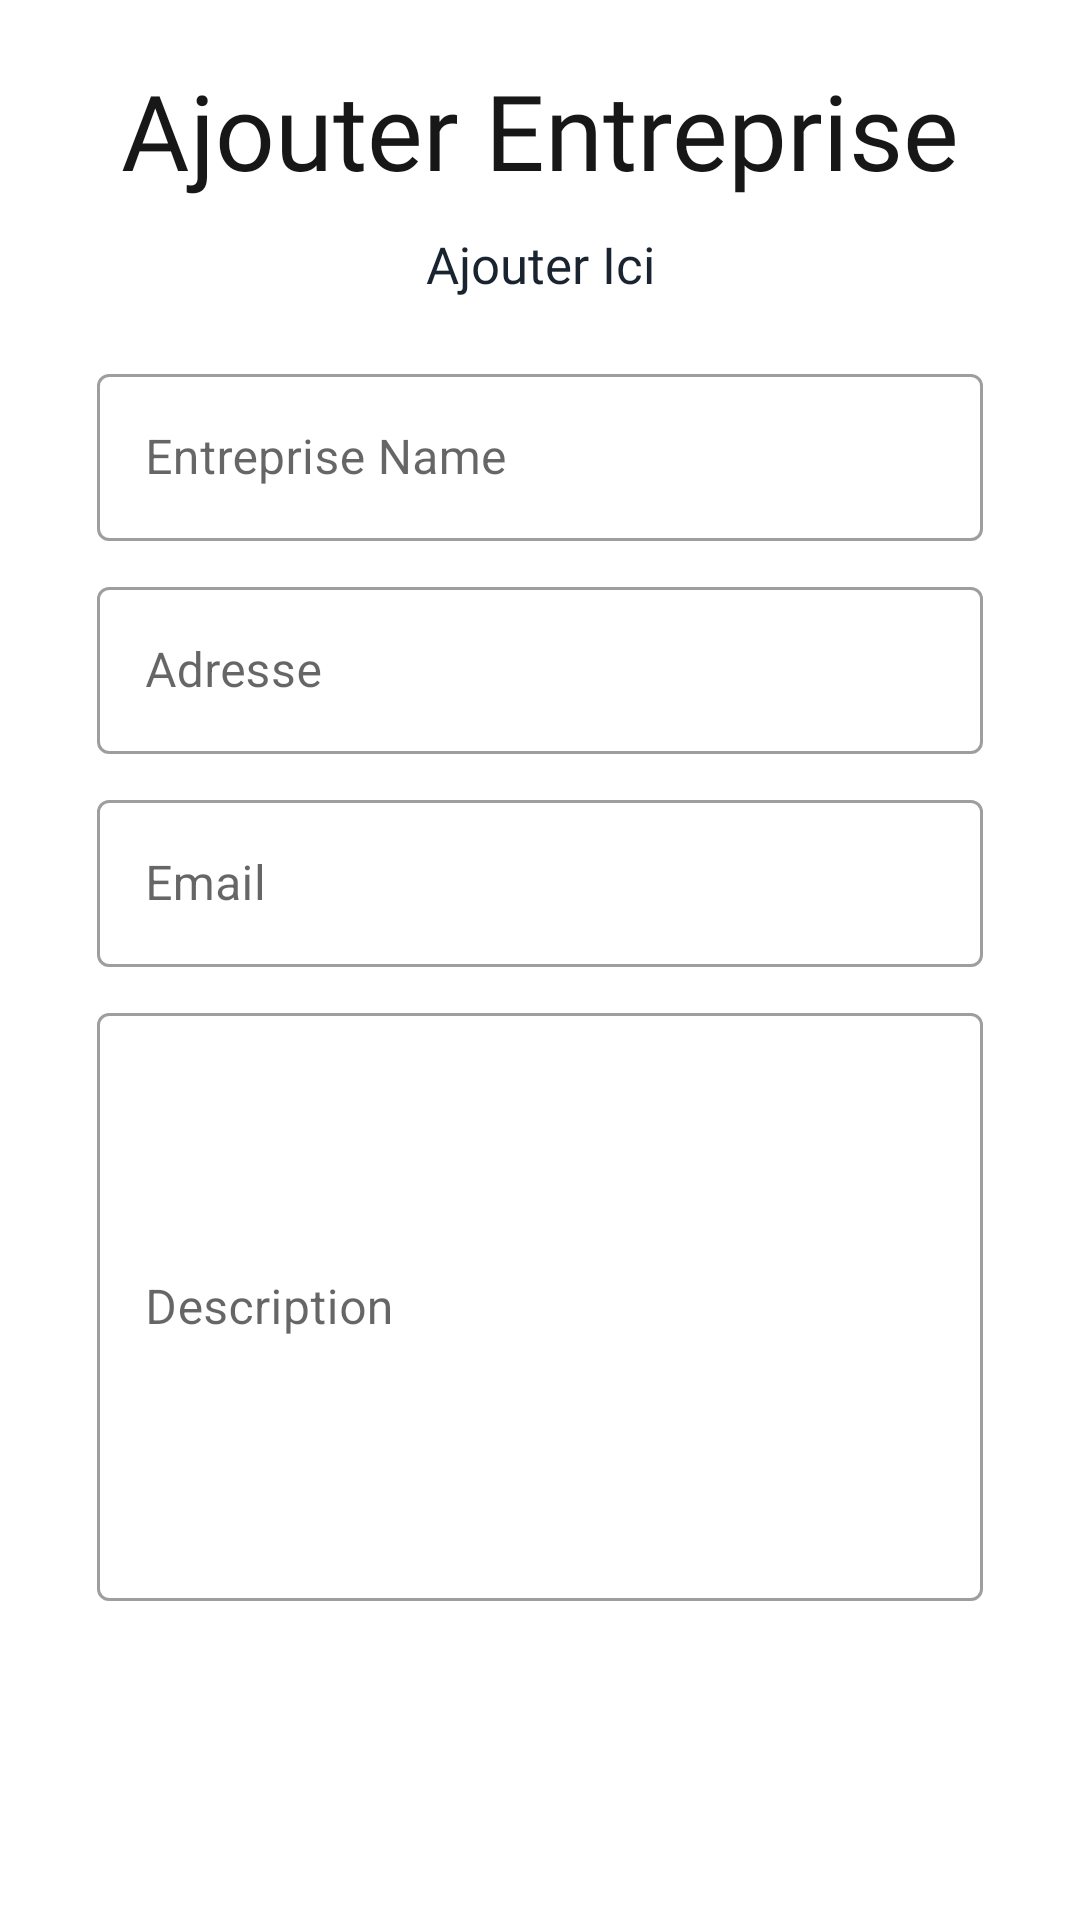

Android layout source for this screen:
<!-- AndroidManifest.xml: application theme Theme.MyApplication -->
<!-- res/layout/fragment_add_entreprise.xml -->
<?xml version="1.0" encoding="utf-8"?>
<FrameLayout xmlns:android="http://schemas.android.com/apk/res/android"
    android:layout_width="match_parent"
    android:layout_height="match_parent"
    xmlns:app="http://schemas.android.com/apk/res-auto"
    xmlns:tools="http://schemas.android.com/tools">

    <ImageView
        android:layout_width="match_parent"
        android:layout_height="match_parent"
        android:src="@drawable/abc"
        android:scaleType="centerCrop"/>

    <androidx.constraintlayout.widget.ConstraintLayout
        android:layout_width="match_parent"
        android:layout_height="match_parent">

        <ProgressBar
            android:id="@+id/progressBar"
            android:layout_width="match_parent"
            android:layout_height="wrap_content"
            android:indeterminate="false"
            android:progress="0"
            android:visibility="gone"
            android:max="100"
            app:layout_constraintTop_toTopOf="parent"
            app:layout_constraintBottom_toBottomOf="parent"
            app:layout_constraintStart_toStartOf="parent"
            app:layout_constraintEnd_toEndOf="parent" />

        <TextView
            android:id="@+id/tvAddEntrepriseTitle"
            android:layout_width="wrap_content"
            android:layout_height="wrap_content"
            style="@style/h4"
            android:layout_marginTop="20dp"
            app:layout_constraintStart_toStartOf="parent"
            app:layout_constraintTop_toTopOf="parent"
            app:layout_constraintEnd_toEndOf="parent"
            android:text="Ajouter Entreprise"
            android:textAlignment="center"
            android:gravity="center"
            android:textSize="35sp"/>

        <TextView
            android:id="@+id/tvAddEntrepriseText"
            android:layout_width="wrap_content"
            android:layout_height="wrap_content"
            style="@style/h2"
            app:layout_constraintStart_toStartOf="@id/tvAddEntrepriseTitle"
            app:layout_constraintEnd_toEndOf="@id/tvAddEntrepriseTitle"
            app:layout_constraintTop_toBottomOf="@id/tvAddEntrepriseTitle"
            android:text="Ajouter Ici"
            android:textAlignment="center"
            android:gravity="center"
            android:layout_marginTop="10dp"/>


        <com.google.android.material.textfield.TextInputLayout
            style="@style/Widget.MaterialComponents.TextInputLayout.OutlinedBox"
            android:id="@+id/layoutName"
            android:layout_width="0dp"
            android:layout_height="wrap_content"
            app:layout_constraintStart_toStartOf="@id/guidelineLeft"
            app:layout_constraintEnd_toEndOf="@id/guidelineRight"
            app:layout_constraintTop_toBottomOf="@id/tvAddEntrepriseText"
            android:hint="Entreprise Name"
            android:layout_marginTop="20dp">

            <com.google.android.material.textfield.TextInputEditText
                android:id="@+id/edName"
                android:layout_width="match_parent"
                android:layout_height="wrap_content"
                android:inputType="text" />
        </com.google.android.material.textfield.TextInputLayout>

        <com.google.android.material.textfield.TextInputLayout
            style="@style/Widget.MaterialComponents.TextInputLayout.OutlinedBox"
            android:id="@+id/layoutAddress"
            android:layout_width="0dp"
            android:layout_height="wrap_content"
            app:layout_constraintStart_toStartOf="@id/guidelineLeft"
            app:layout_constraintEnd_toEndOf="@id/guidelineRight"
            app:layout_constraintTop_toBottomOf="@id/layoutName"
            android:hint="Adresse"
            android:layout_marginTop="10dp">

            <com.google.android.material.textfield.TextInputEditText
                android:id="@+id/edAddress"
                android:layout_width="match_parent"
                android:layout_height="wrap_content"
                android:inputType="text" />
        </com.google.android.material.textfield.TextInputLayout>

        <com.google.android.material.textfield.TextInputLayout
            style="@style/Widget.MaterialComponents.TextInputLayout.OutlinedBox"
            android:id="@+id/layoutPhoneNumber"
            android:layout_width="0dp"
            android:layout_height="wrap_content"
            app:layout_constraintStart_toStartOf="@id/guidelineLeft"
            app:layout_constraintEnd_toEndOf="@id/guidelineRight"
            app:layout_constraintTop_toBottomOf="@id/layoutAddress"
            android:hint="Email"
            android:layout_marginTop="10dp">

            <com.google.android.material.textfield.TextInputEditText
                android:id="@+id/edEmail"
                android:layout_width="match_parent"
                android:layout_height="wrap_content"
                android:inputType="text" />
        </com.google.android.material.textfield.TextInputLayout>



        <com.google.android.material.textfield.TextInputLayout
            style="@style/Widget.MaterialComponents.TextInputLayout.OutlinedBox"
            android:id="@+id/layoutDescription"
            android:layout_width="0dp"
            android:layout_height="wrap_content"
            app:layout_constraintStart_toStartOf="@id/guidelineLeft"
            app:layout_constraintEnd_toEndOf="@id/guidelineRight"
            app:layout_constraintTop_toBottomOf="@id/layoutPhoneNumber"
            android:hint="Description"
            android:layout_marginTop="10dp">

            <com.google.android.material.textfield.TextInputEditText
                android:id="@+id/edDescription"
                android:layout_width="match_parent"
                android:layout_height="196dp"
                android:inputType="text" />
        </com.google.android.material.textfield.TextInputLayout>

        <Button
            android:id="@+id/buttonUpload"
            android:layout_width="0dp"
            android:layout_height="@dimen/mediumButtonHeight"
            style="@style/orangeButtonStyle"
            app:layout_constraintTop_toBottomOf="@id/layoutDescription"
            app:layout_constraintStart_toStartOf="@id/guidelineLeft"
            app:layout_constraintEnd_toEndOf="@id/guidelineRight"
            android:layout_marginTop="15dp"
            android:text="Upload"
            app:spinning_bar_color="@color/white"/>

        <com.apachat.loadingbutton.core.customViews.CircularProgressButton
            android:id="@+id/buttonAdd"
            android:layout_width="0dp"
            android:layout_height="@dimen/mediumButtonHeight"
            style="@style/orangeButtonStyle"
            app:layout_constraintTop_toBottomOf="@id/buttonUpload"
            app:layout_constraintStart_toStartOf="@id/guidelineLeft"
            app:layout_constraintEnd_toEndOf="@id/guidelineRight"
            android:layout_marginTop="15dp"
            android:text="Add"
            app:spinning_bar_color="@color/white"/>

        <androidx.constraintlayout.widget.Guideline
            android:id="@+id/guidelineLeft"
            android:layout_width="wrap_content"
            android:layout_height="wrap_content"
            android:orientation="vertical"
            app:layout_constraintGuide_percent="0.09" />

        <androidx.constraintlayout.widget.Guideline
            android:id="@+id/guidelineRight"
            android:layout_width="wrap_content"
            android:layout_height="wrap_content"
            android:orientation="vertical"
            app:layout_constraintGuide_percent="0.91" />

    </androidx.constraintlayout.widget.ConstraintLayout>

</FrameLayout>
<!-- resources referenced by this layout -->
<resources>
  <color name="white">#FFFFFFFF</color>
  <style name="h2">
          <item name="android:fontFamily">@font/poppins_light</item>
          <item name="android:textColor">@color/background</item>
          <item name="android:textSize">@dimen/h2TextSize</item>
      </style>
  <style name="h4">
          <item name="android:fontFamily">@font/poppins_thin</item>
          <item name="android:textColor">@color/g_black</item>
          <item name="android:textSize">@dimen/h4TextSize</item>
      </style>
  <style name="orangeButtonStyle">
          <item name="android:background">@color/background</item>
          <item name="android:fontFamily">@font/poppins_thin</item>
          <item name="android:textColor">@color/white</item>
          <item name="android:textSize">@dimen/h2TextSize</item>
          <item name="android:textAllCaps">false</item>
      </style>
  <style name="Theme.MyApplication" parent="Theme.MaterialComponents.DayNight.NoActionBar">
          
          <item name="colorPrimary">@color/purple_500</item>
          <item name="colorPrimaryVariant">@color/purple_700</item>
          <item name="colorOnPrimary">@color/white</item>
          
          <item name="colorSecondary">@color/teal_200</item>
          <item name="colorSecondaryVariant">@color/teal_700</item>
          <item name="colorOnSecondary">@color/black</item>
          
          <item name="android:statusBarColor">?attr/colorPrimaryVariant</item>
          
      </style>
  <color name="background">#192430</color>
  <dimen name="h2TextSize">17sp</dimen>
  <color name="g_black">#171717</color>
  <dimen name="h4TextSize">35sp</dimen>
  <color name="purple_500">#FF6200EE</color>
  <color name="purple_700">#FC3770</color>
  <color name="teal_200">#FF03DAC5</color>
  <color name="teal_700">#FF018786</color>
  <color name="black">#FF000000</color>
</resources>
